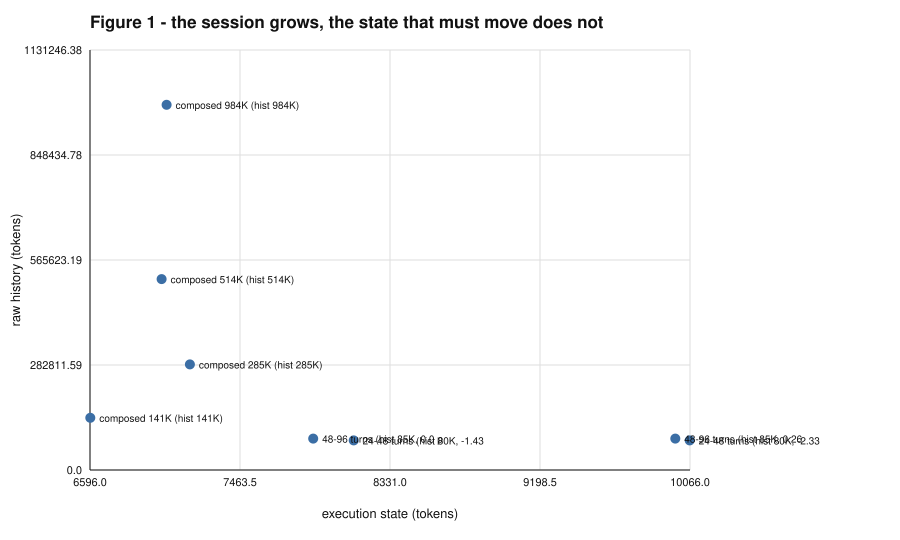

Values plotted in this chart, from the file beside it:
# source: g2_killer_table by history and…
# receipts: g2-killer-table-v4.json
bucket, raw_history_p50, state_p50, fidelity_delta_pp, n
<=24 turns, 67310, 8203, -46.88, 1
24-48 turns, 79769, 8121, -1.43, 21
48-96 turns, 84617, 7887, 0.0, 25
>96 turns, 155222, 8203, 0.0, 1
<=24 turns, 67310, 12299, -50.0, 1
24-48 turns, 79769, 10064, -2.33, 21
48-96 turns, 84617, 9981, 0.26, 25
>96 turns, 155222, 12299, 0.0, 1
composed 141K, 140666, 6598, , 14
composed 285K, 284518, 7174, , 47
composed 514K, 514211, 7010, , 45
composed 984K, 983692, 7039, , 174
